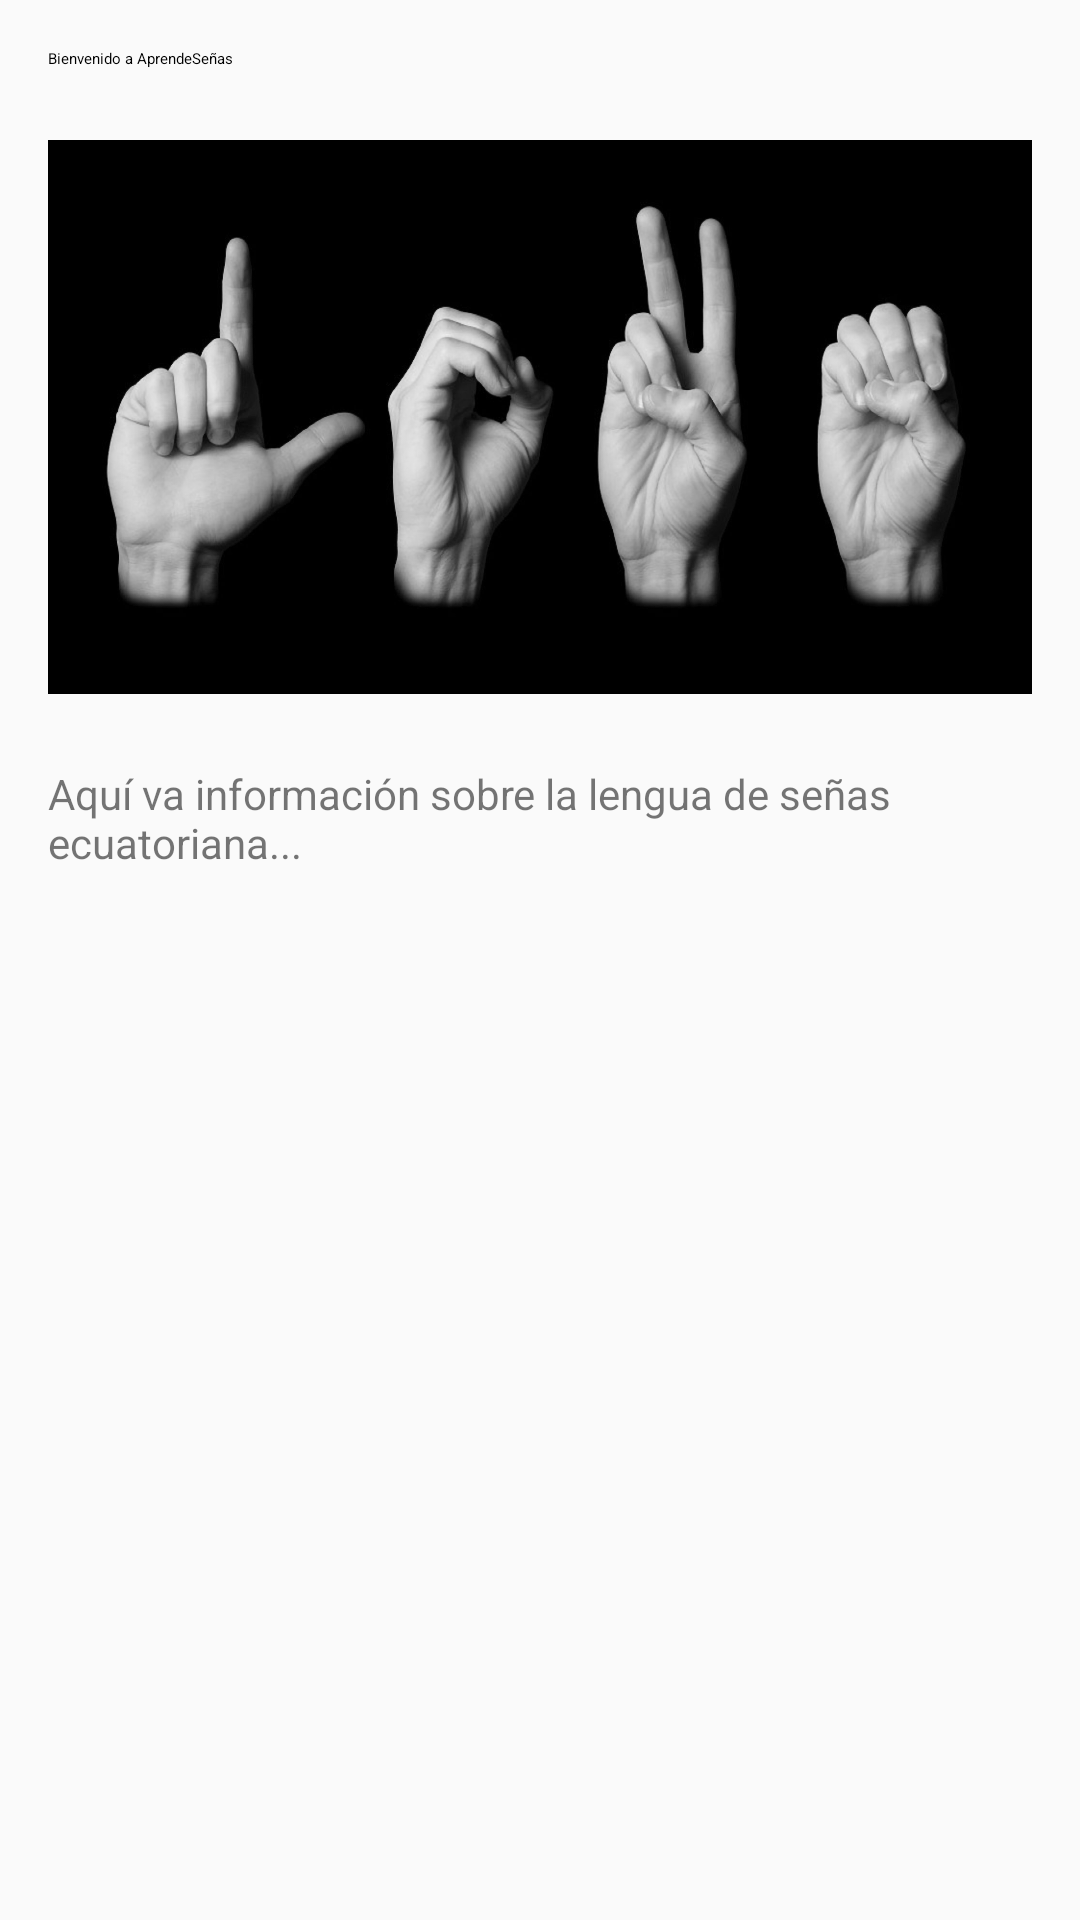

The Android layout XML behind this screen, and the referenced resources:
<!-- AndroidManifest.xml: application theme Theme.AprendesenasV1 -->
<!-- res/layout/fragment_home.xml -->
<?xml version="1.0" encoding="utf-8"?>
<ScrollView xmlns:android="http://schemas.android.com/apk/res/android"
    android:layout_width="match_parent"
    android:layout_height="match_parent"
    android:padding="16dp">

    <LinearLayout
        android:orientation="vertical"
        android:layout_width="match_parent"
        android:layout_height="wrap_content">

        
        <TextView
            android:text="Bienvenido a AprendeSeñas"
            android:textAppearance="?attr/textAppearanceHeadline5"
            android:layout_width="wrap_content"
            android:layout_height="wrap_content"/>

        <ImageView
            android:layout_marginTop="16dp"
            android:layout_width="match_parent"
            android:layout_height="200dp"
            android:src="@drawable/intro"
            android:contentDescription="@string/intro_desc"/>

        <TextView
            android:layout_marginTop="16dp"
            android:text="Aquí va información sobre la lengua de señas ecuatoriana..."
            android:layout_width="match_parent"
            android:layout_height="wrap_content"/>
    </LinearLayout>
</ScrollView>
<!-- resources referenced by this layout -->
<resources>
  <!-- drawable intro: png bitmap (drawable, 1014274 bytes) -->
  <string name="intro_desc">Actualmente, más de 1500 millones de personas sufren pérdida auditiva. Se estima que alrededor de 430 millones a nivel mundial tienen una pérdida de audición grave moderada o mayor en el oído con mejor audición. En Ecuador, según la Conadis (Consejo Nacional para la igualdad de Discapacidades), hay 471205 mil personas con alguna discapacidad, de este total, el 66.538% son personas con discapacidad auditiva.</string>
  <style name="Theme.AprendesenasV1" parent="Theme.AppCompat.DayNight.NoActionBar">
  
      
      <item name="colorPrimary">@color/purple_500</item>
      <item name="colorPrimaryVariant">@color/purple_700</item>
      <item name="colorOnPrimary">@color/white</item>
      
      <item name="colorSecondary">@color/teal_200</item>
      <item name="colorSecondaryVariant">@color/teal_700</item>
      <item name="colorOnSecondary">@color/black</item>
      
      
  
  
      </style>
  <!-- not gathered from this repository: default colours our renderer supplied (Android Studio template values) -->
  <color name="purple_500">#FF6200EE</color>
  <color name="purple_700">#FF3700B3</color>
  <color name="teal_200">#FF03DAC5</color>
  <color name="teal_700">#FF018786</color>
  <color name="black">#FF000000</color>
  <color name="white">#FFFFFFFF</color>
</resources>
